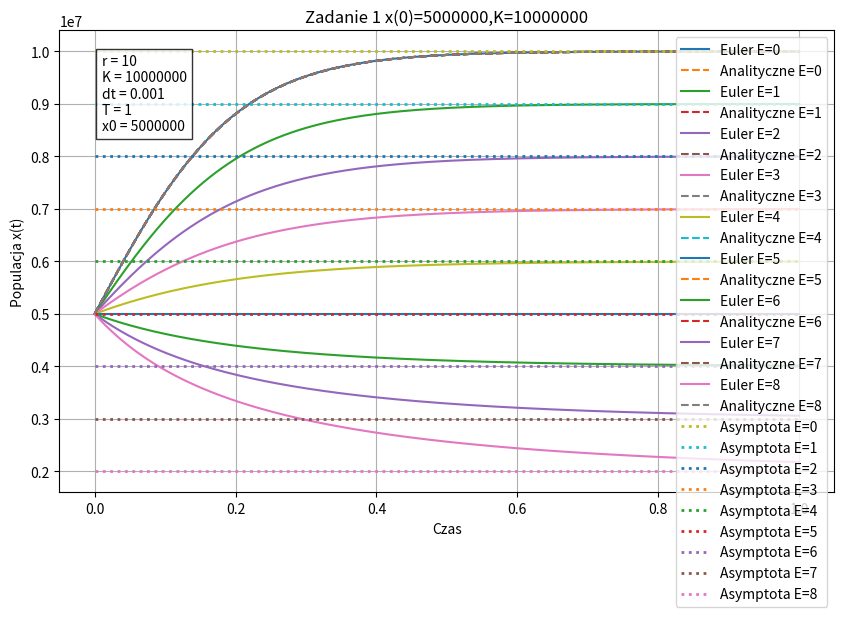

Here is the Python script that generated this plot: (Note: this script raises an exception after producing the figure.)
import numpy as np
import matplotlib.pyplot as plt
from scipy.optimize import curve_fit

## Zadanie 1 ##

def euler_method(x0, r, K, E, dt, T):
    N = int(T / dt)
    t_vals = np.linspace(0, T, N)
    x_vals = np.zeros(N)
    x_vals[0] = x0
    
    for i in range(1, N):
        x_vals[i] = x_vals[i-1] + dt * (r * x_vals[i-1] * (1 - x_vals[i-1] / K) - E * x_vals[i-1])
    
    return t_vals, x_vals

def analytical_solution(x0, r, K, t_vals):
    return (K * x0 * np.exp(r * t_vals)) / (K - x0 + x0 * np.exp(r * t_vals))

# Parametry
r = 10
K = 1e7
dt = 0.001
T = 1
x0 = 5e6

# Obliczenia 
E_values = range(0, 9)
plt.figure(figsize=(10, 6))

for E in E_values:
    t_vals, x_vals = euler_method(x0, r, K, E, dt, T)
    x_analytic = analytical_solution(x0, r, K, t_vals)
    plt.plot(t_vals, x_vals, label=f'Euler E={E}', linewidth=1.5)
    plt.plot(t_vals, x_analytic, linestyle='dashed', linewidth=1.5, label=f'Analityczne E={E}')

# Wykres 1
for E in range(0, 9):
    x_fixed_t = K * (1 - E / r) * np.ones_like(t_vals)
    plt.plot(t_vals, x_fixed_t, linestyle='dotted', linewidth=2, label=f'Asymptota E={E}')

plt.text(0.01 * T, 0.85 * K, f"r = {r}\nK = {K:.0f}\ndt = {dt}\nT = {T}\nx0 = {x0:.0f}", 
         fontsize=10, bbox=dict(facecolor='white', alpha=0.8))

plt.xlabel('Czas')
plt.ylabel('Populacja x(t)')
plt.title('Zadanie 1 x(0)=5000000,K=10000000')
plt.legend()
plt.grid()

def calc_bifurk():
  min_r = 0
  max_r = 4
  step_r = 0.001
  max_iterations = 10000
  skip_iterations = 500
  max_counter = int((max_iterations - skip_iterations) * (max_r - min_r) / step_r)
  result_x = np.zeros(max_counter)
  result_r = np.zeros(max_counter)
  i = 0
  for r in np.arange(min_r, max_r, step_r):
    x = 0.1
    for it in range(max_iterations):
      x = r * x * (1-x)
      if it > skip_iterations:
        result_x[i] = x
        result_r[i] = r
        i += 1
  result_x = result_x[result_r != 0].copy()
  result_r = result_r[result_r != 0].copy()
  return result_x, result_r

result_x, result_r = calc_bifurk()

# Wykres 2 
plt.figure(figsize=(5, 3), dpi=200)
plt.plot(result_r, result_x, ",", color='k')
plt.title('Zadanie 1 Porównanie metod numerycznych, analitycznych i asymptot dla różnych wartości E')
plt.show()

## Zadanie 2 ##

P = 0.01   # Roczna wpłata
r = 0.05   # Roczna stopa oprocentowania (5%)
target = 10**6  # Cel: 1 milion

# Obliczenie
T = np.log((target * r / P) + 1) / r
print(f"Czas potrzebny na zgromadzenie 1 miliona: {T:.2f} lat")

## Zadanie 3 ##

x = np.array(range(1790, 2000, 10))
y = np.array([3900000, 5300000, 7200000, 9600000, 12900000, 17100000, 23100000, 31400000, 38600000, 50200000, 62900000, 76000000, 92000000, 105700000, 122800000, 131700000, 150700000, 179000000, 205000000, 226500000, 248700000])

plt.scatter(x, y)
plt.xlabel("Year")
plt.ylabel("Population")
plt.grid(True)


def exponential_func(t, x_0, r):
    return x_0*np.exp(r*t)

popt, _ = curve_fit(exponential_func, x, y, p0=(1, 1e-8))

y_fit = exponential_func(x, *popt)

# Plot the dataset and the fitted curve
plt.scatter(x, y, label="Data points", color="blue")
plt.plot(x, y_fit, label=f"Best fit: x(t) = {popt[0]:.5f} * e^({popt[1]:.5f}t)", color="red")
plt.xlabel("x")
plt.ylabel("y")
plt.title("Exponential Fit")
plt.legend()
plt.grid()
plt.show()

# Print the fitted parameters
print(f"Best fit equation: x(t) = {popt[0]:.5f} * e^({popt[1]:.5f}*t)")

## Zadanie 4 ##

def mandelbrot(c, max_iter):
    """Oblicza liczbę iteracji zanim z przekroczy próg dla danej liczby zespolonej c."""
    z = 0
    for n in range(max_iter):
        if abs(z) > 2:
            return n
        z = z**2 - c
    return max_iter

def mandelbrot_set(xmin, xmax, ymin, ymax, width, height, max_iter):
    """Generuje zbiór Mandelbrota na siatce kompleksowych liczb."""
    x = np.linspace(xmin, xmax, width)
    y = np.linspace(ymin, ymax, height)
    fractal = np.zeros((height, width))
    
    for i in range(height):
        for j in range(width):
            fractal[i, j] = mandelbrot(complex(x[j], y[i]), max_iter)
    
    return fractal

# Parametry obrazu
xmin, xmax, ymin, ymax = -2, 1, -1.5, 1.5
width, height = 800, 800
max_iter = 100

# Generowanie zbioru Mandelbrota
fractal = mandelbrot_set(xmin, xmax, ymin, ymax, width, height, max_iter)

# Rysowanie
plt.figure(figsize=(10, 10))
plt.imshow(fractal, extent=(xmin, xmax, ymin, ymax), cmap='inferno')
plt.colorbar(label='Liczba iteracji')
plt.title('Zbiór Mandelbrota')
plt.xlabel('Re(c)')
plt.ylabel('Im(c)')
plt.show()
